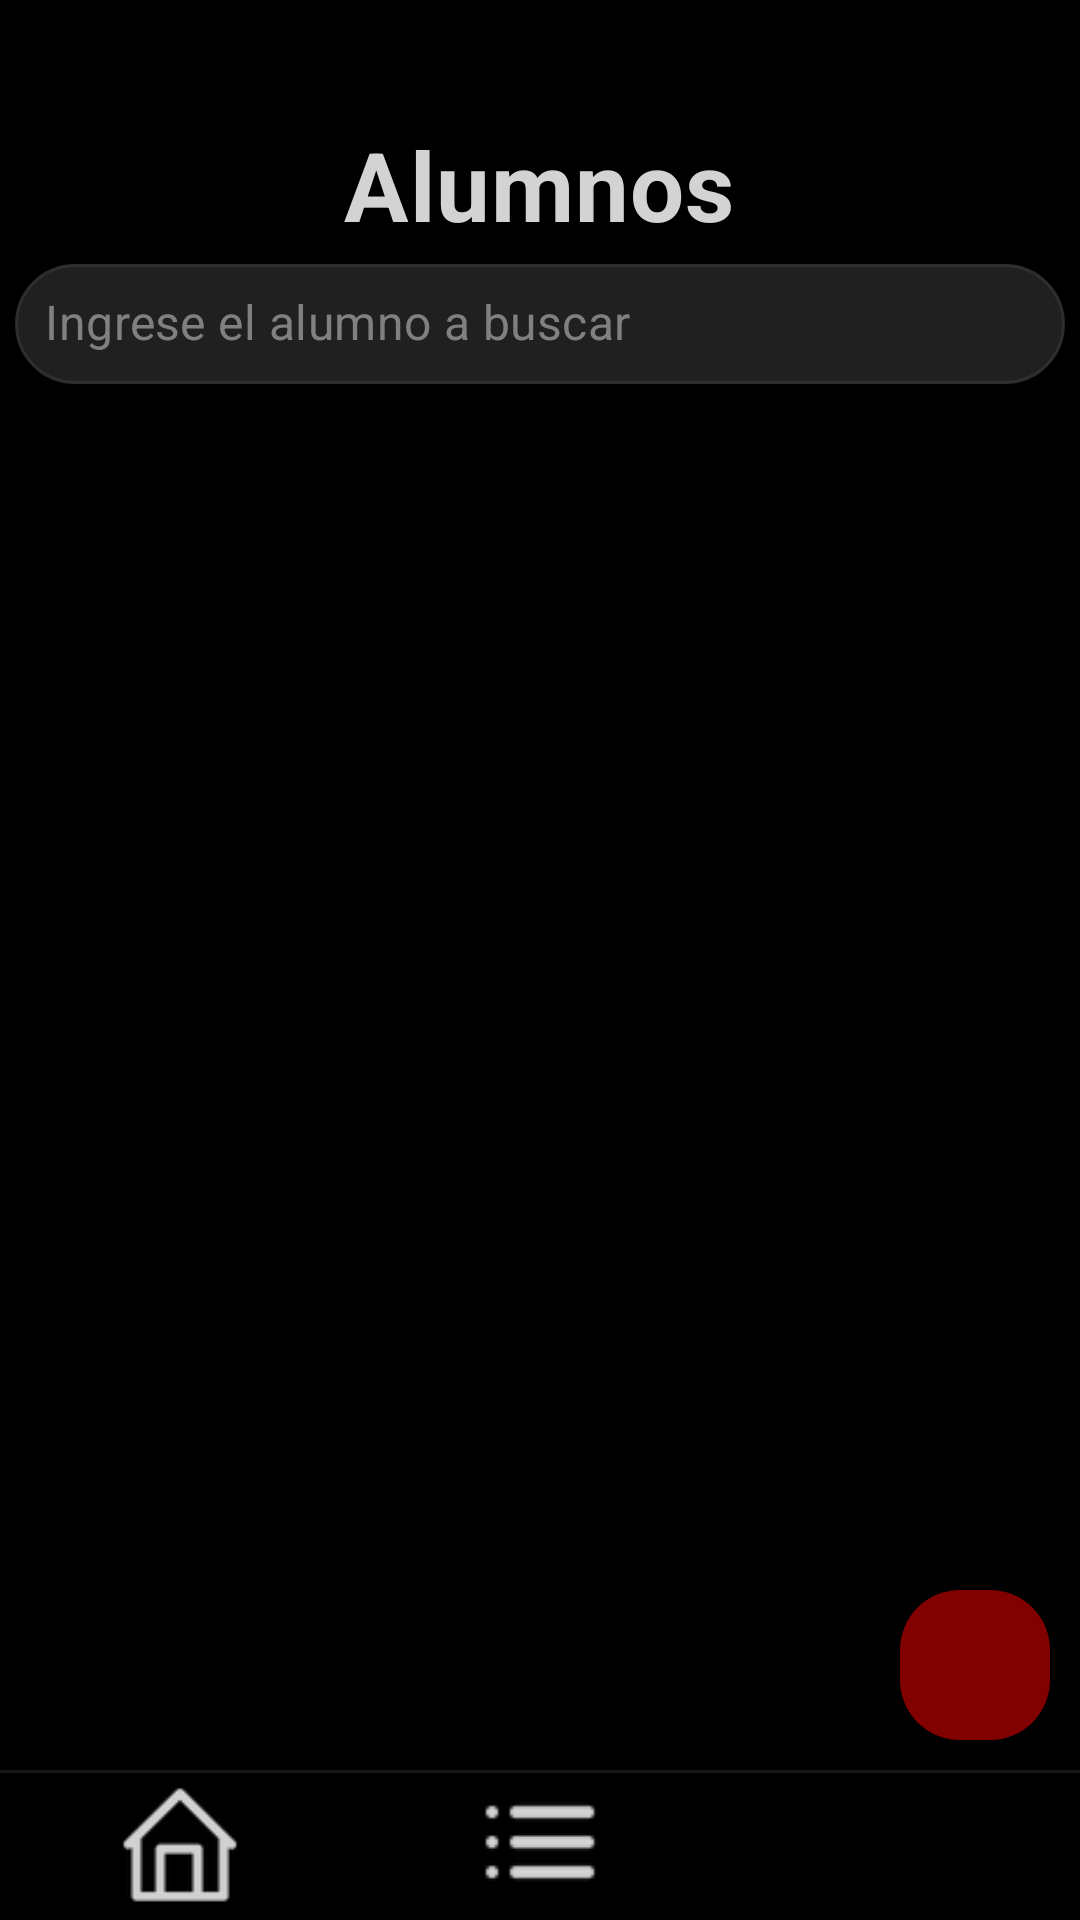

Layout XML and referenced resources for this Android screen:
<!-- AndroidManifest.xml: application theme Base.Theme.GimnasioFlex -->
<!-- res/layout/activity_listar_alumnos.xml -->
<?xml version="1.0" encoding="utf-8"?>
<RelativeLayout
    xmlns:android="http://schemas.android.com/apk/res/android"
    xmlns:app="http://schemas.android.com/apk/res-auto"
    xmlns:tools="http://schemas.android.com/tools"
    android:layout_width="match_parent"
    android:layout_height="match_parent"
    android:background="@color/casi_negro"
    tools:context=".activities.ListarAlumnosActivity">

    <LinearLayout
        android:layout_width="match_parent"
        android:layout_height="match_parent"
        android:layout_marginTop="20dp"
        android:gravity="center"
        android:orientation="vertical">

        <TextView
            android:id="@+id/Alumnos_titulo"
            android:layout_width="wrap_content"
            android:layout_height="wrap_content"
            android:layout_marginTop="20dp"
            android:text="Alumnos"
            style="@style/TextViewTitulo"  />

        <EditText
            android:id="@+id/Buscar_alumno"
            android:layout_width="350dp"
            android:layout_height="40sp"
            android:layout_margin="5dp"
            android:hint="Ingrese el alumno a buscar"
            style="@style/SearchView"
             />

        <androidx.recyclerview.widget.RecyclerView
            android:id="@+id/recyclerView"
            android:layout_width="match_parent"
            android:layout_height="match_parent"
            android:layout_marginBottom="10dp"
            android:padding="10dp"
            android:scrollbars="vertical"
            app:layoutManager="androidx.recyclerview.widget.LinearLayoutManager"
            tools:listitem="@layout/list_item" />
    </LinearLayout>

    <Button
        android:id="@+id/agregarAlumno"
        android:onClick="agregarAlumno"
        style="@style/Button"
        android:layout_width="50dp"
        android:layout_height="50dp"
        app:icon="@drawable/plus"
        android:layout_above="@id/navigation_menu"
        android:layout_marginBottom="10dp"
        android:layout_marginRight="10dp"
        app:iconGravity="textTop"
        app:iconSize="30dp"
        app:iconPadding="0dp"
        android:layout_alignParentRight="true"/>

    <include
        android:id="@+id/navigation_menu"
        layout="@layout/navigation_menu" />
</RelativeLayout>
<!-- res/layout/list_item.xml (included above) -->
<?xml version="1.0" encoding="utf-8"?>
<androidx.constraintlayout.widget.ConstraintLayout xmlns:android="http://schemas.android.com/apk/res/android"
    xmlns:app="http://schemas.android.com/apk/res-auto"
    xmlns:tools="http://schemas.android.com/tools"
    android:layout_width="match_parent"
    android:layout_height="wrap_content">


    <LinearLayout
        android:layout_width="match_parent"
        android:layout_height="match_parent"
        android:layout_marginBottom="10dp"
        android:orientation="vertical">

        <LinearLayout
            android:id="@+id/Item"
            android:layout_width="match_parent"
            android:layout_height="match_parent"
            android:gravity="left"
            android:orientation="vertical"
            android:background="@color/filtro_rojo"
            android:layout_marginBottom="5dp"
            android:padding="10dp">

            <TextView
                android:id="@+id/NombreCompleto"
                android:layout_width="match_parent"
                android:layout_height="wrap_content"
                android:ellipsize="end"
                style="@style/TextViewTextoMedioImportante"
                tools:text="@tools:sample/lorem" />

            <TextView
                android:id="@+id/DNI"
                android:layout_width="wrap_content"
                android:layout_height="20dp"
                android:ellipsize="end"
                style="@style/TextViewTextoNoImportante"
                tools:text="@tools:sample/lorem/random" />
        </LinearLayout>
    </LinearLayout>

</androidx.constraintlayout.widget.ConstraintLayout>
<!-- res/layout/navigation_menu.xml (included above) -->
<?xml version="1.0" encoding="utf-8"?>
<RelativeLayout xmlns:android="http://schemas.android.com/apk/res/android"
    xmlns:app="http://schemas.android.com/apk/res-auto"
    android:id="@+id/navigationMenu"
        android:layout_width="match_parent"
        android:layout_height="50dp"
        android:layout_gravity="bottom"
        android:background="@color/black"
        android:gravity="center_vertical"
        android:layout_alignParentBottom="true"
        android:orientation="horizontal">
    <LinearLayout
        android:layout_width="match_parent"
        android:layout_centerHorizontal="true"
        android:background="#171717"
        android:layout_height="1dp">
    </LinearLayout>
    <LinearLayout
        android:layout_width="match_parent"
        android:layout_height="50dp"
        android:orientation="horizontal">
        <ImageView
            android:id="@+id/menuPrincipal"
            android:layout_width="0dp"
            android:layout_height="wrap_content"
            android:src="@drawable/home2"
            android:scaleType="fitCenter"
            app:tint="@color/casi_blanco"
            android:layout_weight="1"
            android:onClick="menuPrincipal" />

        <ImageView
            android:id="@+id/listarAlumnos"
            android:layout_width="0dp"
            android:layout_height="wrap_content"
            android:src="@drawable/list"
            android:scaleType="fitCenter"
            app:tint="@color/casi_blanco"
            android:layout_weight="1"
            android:onClick="listarAlumnos" />

        <ImageView
            android:id="@+id/verDeudores"
            android:layout_width="0dp"
            android:layout_height="wrap_content"
            android:src="@drawable/dollar"
            android:scaleType="fitCenter"
            app:tint="@color/casi_blanco"
            android:layout_weight="1"
            android:onClick="listarDeudores" />
    </LinearLayout>

</RelativeLayout>
<!-- resources referenced by this layout -->
<resources>
  <color name="black">#FF000000</color>
  <color name="casi_blanco">#D3D3D3</color>
  <color name="casi_negro">#000000</color>
  <color name="filtro_rojo">#B32B0000</color>
  <!-- drawable home2: png bitmap (drawable, 1961 bytes) -->
  <!-- drawable list: png bitmap (drawable, 501 bytes) -->
  <style name="Button" parent="Widget.AppCompat.Button">
          <item name="android:textColor">@color/casi_blanco</item> 
          <item name="backgroundTint">@color/colorPrimaryDark</item> 
          <item name="android:background">@drawable/rounded_button</item>
          <item name="android:textAppearance">@style/TextAppearance.MaterialComponents.Subtitle1</item>
      </style>
  <style name="SearchView" parent="Widget.AppCompat.SearchView">
          <item name="android:textAppearance">@style/TextAppearance.MaterialComponents.Subtitle1</item>
          <item name="android:textColor">@color/casi_blanco</item> 
          <item name="android:background">@drawable/rounded_corners</item>
          <item name="android:backgroundTint">@color/filtro_gris</item>
          <item name="android:iconifiedByDefault">false</item>
          <item name="android:height">0dp</item>
          <item name="android:textColorHint">@color/gris</item>
          <item name="android:padding">10dp</item>
          <item name="android:textSize">16sp</item>
      </style>
  <style name="TextViewTextoMedioImportante" parent="Widget.AppCompat.TextView">
          <item name="android:textColor">@color/casi_blanco</item> 
          <item name="android:textSize">20sp</item>
          <item name="android:textAppearance">@style/TextAppearance.MaterialComponents.Subtitle1</item>
      </style>
  <style name="TextViewTextoNoImportante" parent="Widget.AppCompat.TextView">
          <item name="android:textColor">@color/casi_blanco</item> 
          <item name="android:textSize">16sp</item>
          <item name="android:textAppearance">@style/TextAppearance.MaterialComponents.Subtitle1</item>
      </style>
  <style name="TextViewTitulo" parent="Widget.AppCompat.TextView">
          <item name="android:textColor">@color/casi_blanco</item> 
          <item name="android:textStyle">bold</item>
          <item name="android:textSize">32sp</item>
          <item name="android:textAppearance">@style/TextAppearance.MaterialComponents.Subtitle1</item>
      </style>
  <style name="Base.Theme.GimnasioFlex" parent="Theme.Material3.DayNight.NoActionBar">
          <item name="android:colorPrimary">@color/colorPrimaryDark</item>
          <item name="colorAccent">@color/gris</item>
      </style>
  <color name="colorPrimaryDark">#810000</color>
  <!-- drawable rounded_button (drawable) -->
  <shape xmlns:android="http://schemas.android.com/apk/res/android"
      android:shape="rectangle">
      <corners android:radius="20dp" /> 
      <solid android:color="@color/colorPrimary" /> 
  </shape>
  <!-- drawable rounded_corners (drawable) -->
  <?xml version="1.0" encoding="utf-8"?>
  <shape xmlns:android="http://schemas.android.com/apk/res/android"
      android:shape="rectangle">
      <corners android:radius="20dp" /> 
      <solid android:color="@color/gris_traslucido" /> 
      <stroke
          android:width="1dp"
      android:color="@color/casi_negro">
      </stroke>
  </shape>
  <color name="filtro_gris">#C3373737</color>
  <color name="gris">#808080</color>
  <color name="colorPrimary">#8C0000</color>
  <color name="gris_traslucido">#C6131313</color>
</resources>
